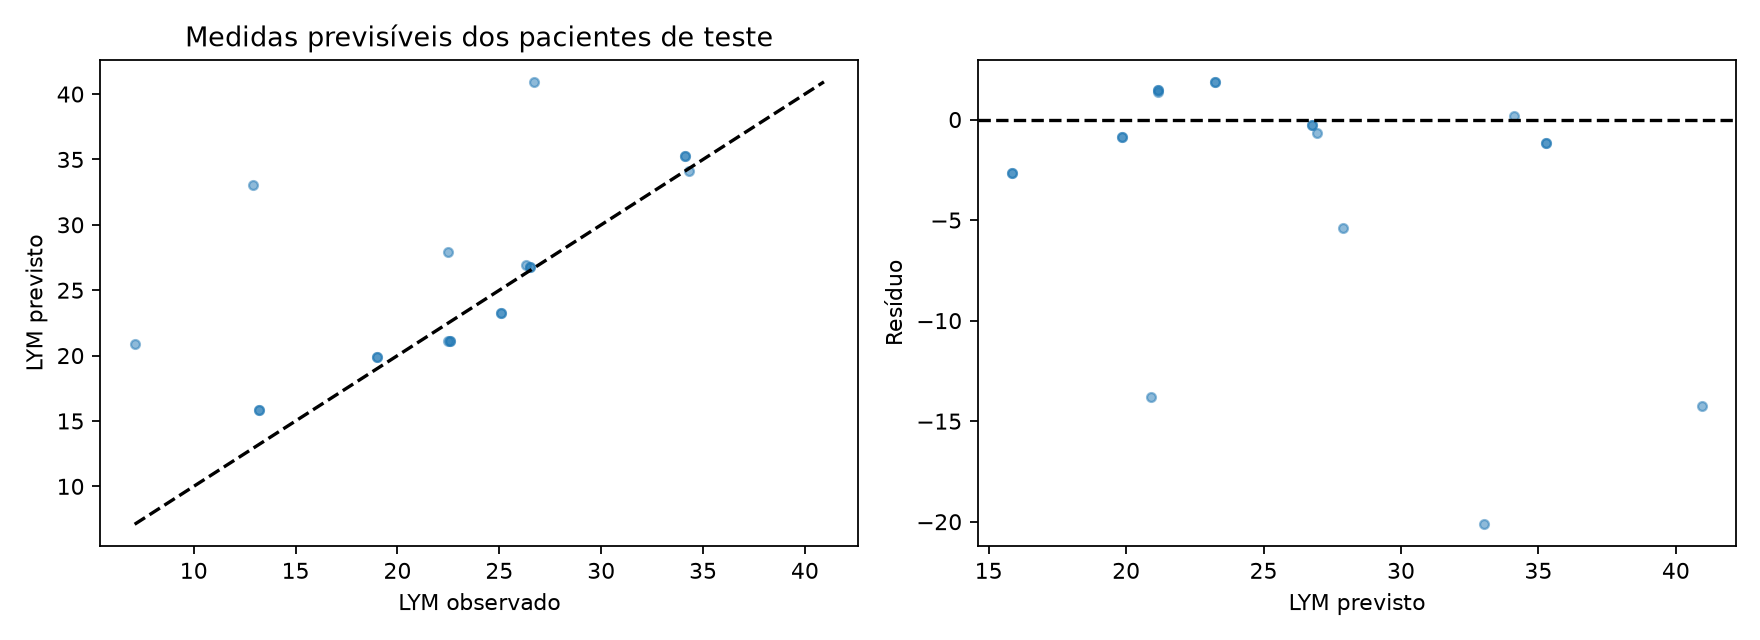

The table this chart was drawn from, first rows:
row, id, time, observed, predicted
28, 22, 2380, 26.5, 26.77
29, 22, 2388, 26.5, 26.77
30, 22, 4632, 26.3, 26.95
34, 25, 2236, 19.0, 19.87
35, 25, 2244, 19.0, 19.87
36, 25, 4488, 7.1, 20.9
46, 31, 2212, 13.2, 15.86
47, 31, 2220, 13.2, 15.86
48, 31, 4392, 12.9, 33.03
52, 33, 2476, 22.6, 21.14
53, 33, 2484, 22.6, 21.14
54, 33, 4320, 22.5, 21.14
61, 38, 2356, 34.3, 34.1
63, 40, 2260, 25.1, 23.22
64, 40, 2268, 25.1, 23.22
65, 40, 4440, 22.5, 27.89
72, 43, 2260, 34.1, 35.26
73, 43, 2268, 34.1, 35.26
74, 43, 4272, 26.7, 40.93
